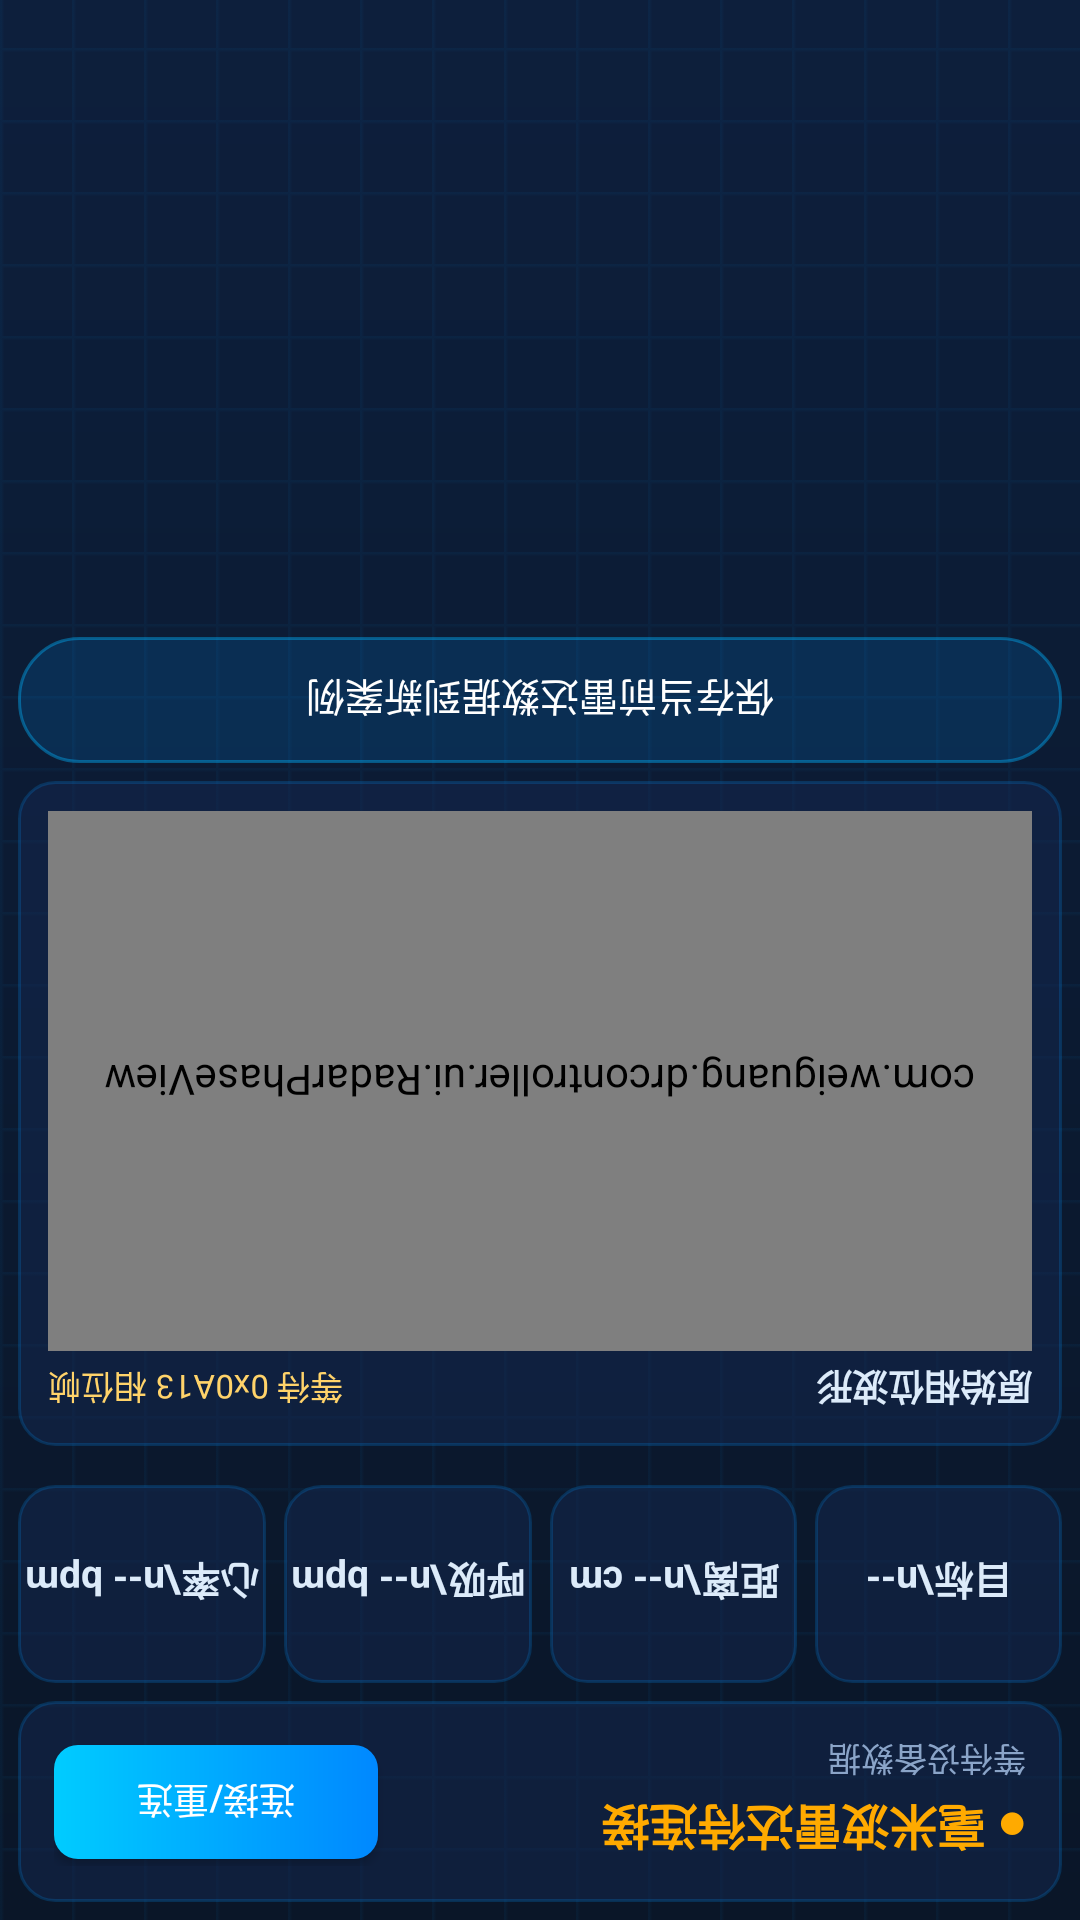

Layout XML and referenced resources for this Android screen:
<!-- AndroidManifest.xml: application theme Theme.WeiguangDRController -->
<!-- res/layout/fragment_radar_detail.xml -->
<?xml version="1.0" encoding="utf-8"?>
<ScrollView xmlns:android="http://schemas.android.com/apk/res/android"
    android:layout_width="match_parent"
    android:layout_height="match_parent"
    android:background="@drawable/bg_root_gradient"
    android:fillViewport="true"
    android:rotation="180"
    android:scrollbars="none">

    <LinearLayout
        android:layout_width="match_parent"
        android:layout_height="wrap_content"
        android:orientation="vertical"
        android:padding="6dp">

        <LinearLayout
            android:layout_width="match_parent"
            android:layout_height="wrap_content"
            android:background="@drawable/bg_card_tech"
            android:gravity="center_vertical"
            android:orientation="horizontal"
            android:padding="12dp">

            <LinearLayout android:layout_width="0dp" android:layout_height="wrap_content"
                android:layout_weight="1" android:orientation="vertical">
                <TextView android:id="@+id/radarConnectionTitle" android:layout_width="wrap_content"
                    android:layout_height="wrap_content" android:text="● 毫米波雷达待连接"
                    android:textColor="#FFAA00" android:textSize="16sp" android:textStyle="bold" />
                <TextView android:id="@+id/radarDeviceName" android:layout_width="wrap_content"
                    android:layout_height="wrap_content" android:layout_marginTop="3dp"
                    android:text="等待设备数据" android:textColor="#8AA4C8" android:textSize="11sp" />
            </LinearLayout>

            <Button android:id="@+id/radarConnectButton" android:layout_width="108dp"
                android:layout_height="38dp" android:background="@drawable/bg_btn_new"
                android:text="连接/重连" android:textAllCaps="false" android:textColor="#FFFFFF"
                android:textSize="12sp" />
        </LinearLayout>

        <LinearLayout android:layout_width="match_parent" android:layout_height="wrap_content"
            android:layout_marginTop="6dp" android:orientation="horizontal">
            <TextView android:id="@+id/radarTargetValue" style="@style/RadarValueCard" android:text="目标\n--" />
            <Space android:layout_width="6dp" android:layout_height="1dp" />
            <TextView android:id="@+id/radarDistanceValue" style="@style/RadarValueCard" android:text="距离\n-- cm" />
            <Space android:layout_width="6dp" android:layout_height="1dp" />
            <TextView android:id="@+id/radarBreathValue" style="@style/RadarValueCard" android:text="呼吸\n-- bpm" />
            <Space android:layout_width="6dp" android:layout_height="1dp" />
            <TextView android:id="@+id/radarHeartValue" style="@style/RadarValueCard" android:text="心率\n-- bpm" />
        </LinearLayout>

        <LinearLayout android:layout_width="match_parent" android:layout_height="wrap_content"
            android:layout_marginTop="6dp" android:orientation="horizontal">
            <LinearLayout android:layout_width="0dp" android:layout_height="match_parent"
                android:layout_weight="0.8" android:background="@drawable/bg_card_tech"
                android:orientation="vertical" android:padding="12dp">
                <TextView android:layout_width="wrap_content" android:layout_height="wrap_content"
                    android:text="一维目标位置" android:textColor="#FFFFFF" android:textSize="14sp"
                    android:textStyle="bold" />
                <ProgressBar android:id="@+id/radarDistanceBar" style="?android:attr/progressBarStyleHorizontal"
                    android:layout_width="match_parent" android:layout_height="18dp"
                    android:layout_marginTop="12dp" android:max="150" android:progress="0"
                    android:progressTint="#00D8FF" />
                <TextView android:id="@+id/radarRangeHint" android:layout_width="match_parent"
                    android:layout_height="wrap_content" android:gravity="center"
                    android:text="有效测量范围 40–150 cm" android:textColor="#8AA4C8"
                    android:textSize="11sp" />
                <TextView android:id="@+id/radarQualityValue" android:layout_width="match_parent"
                    android:layout_height="wrap_content" android:layout_marginTop="10dp"
                    android:text="数据质量：等待数据" android:textColor="#FFD36A" android:textSize="12sp" />
                <TextView android:id="@+id/radarTimeValue" android:layout_width="match_parent"
                    android:layout_height="wrap_content" android:layout_marginTop="5dp"
                    android:text="更新时间：--" android:textColor="#8AA4C8" android:textSize="11sp" />
            </LinearLayout>

            <Space android:layout_width="6dp" android:layout_height="1dp" />

            <LinearLayout android:layout_width="0dp" android:layout_height="match_parent"
                android:layout_weight="1.8" android:background="@drawable/bg_card_tech"
                android:orientation="vertical" android:padding="10dp">
                <LinearLayout android:layout_width="match_parent" android:layout_height="wrap_content"
                    android:orientation="horizontal">
                    <TextView android:layout_width="0dp" android:layout_height="wrap_content"
                        android:layout_weight="1" android:text="最近60秒趋势"
                        android:textColor="#FFFFFF" android:textSize="14sp" android:textStyle="bold" />
                    <TextView android:layout_width="wrap_content" android:layout_height="wrap_content"
                        android:text="●距离  ●呼吸  ●心率" android:textColor="#9AB6D8" android:textSize="10sp" />
                </LinearLayout>
                <com.weiguang.drcontroller.ui.RadarTrendView
                    android:id="@+id/radarTrendView" android:layout_width="match_parent"
                    android:layout_height="150dp" android:layout_marginTop="4dp" />
            </LinearLayout>
        </LinearLayout>

        <LinearLayout android:layout_width="match_parent" android:layout_height="wrap_content"
            android:layout_marginTop="6dp" android:background="@drawable/bg_card_tech"
            android:orientation="vertical" android:padding="10dp">
            <LinearLayout android:layout_width="match_parent" android:layout_height="wrap_content"
                android:gravity="center_vertical" android:orientation="horizontal">
                <TextView android:layout_width="0dp" android:layout_height="wrap_content"
                    android:layout_weight="1" android:text="原始相位波形"
                    android:textColor="#DCEBFA" android:textSize="12sp" android:textStyle="bold" />
                <TextView android:id="@+id/radarPhaseStatus" android:layout_width="wrap_content"
                    android:layout_height="wrap_content" android:text="等待 0x0A13 相位帧"
                    android:textColor="#FFD36A" android:textSize="11sp" />
            </LinearLayout>
            <com.weiguang.drcontroller.ui.RadarPhaseView
                android:id="@+id/radarPhaseView" android:layout_width="match_parent"
                android:layout_height="180dp" android:layout_marginTop="4dp" />
        </LinearLayout>

        <Button android:id="@+id/saveRadarSnapshotButton" android:layout_width="match_parent"
            android:layout_height="42dp" android:layout_marginTop="6dp"
            android:background="@drawable/bg_btn_view" android:text="保存当前雷达数据到新案例"
            android:textAllCaps="false" android:textColor="#FFFFFF" android:textSize="13sp" />
    </LinearLayout>
</ScrollView>
<!-- resources referenced by this layout -->
<resources>
  <!-- drawable bg_btn_new (drawable) -->
  <?xml version="1.0" encoding="utf-8"?>
  <shape xmlns:android="http://schemas.android.com/apk/res/android"
      android:shape="rectangle">
      <gradient
          android:angle="0"
          android:startColor="#0088FF"
          android:endColor="#00CCFF" />
      <corners android:radius="8dp" />
  </shape>
  <!-- drawable bg_btn_view (drawable) -->
  <?xml version="1.0" encoding="utf-8"?>
  <shape xmlns:android="http://schemas.android.com/apk/res/android"
      android:shape="rectangle">
      <solid android:color="#260096FF" />
      <corners android:radius="20dp" />
      <stroke
          android:width="1dp"
          android:color="#6600B4FF" />
  </shape>
  <!-- drawable bg_card_tech (drawable) -->
  <?xml version="1.0" encoding="utf-8"?>
  <shape xmlns:android="http://schemas.android.com/apk/res/android"
      android:shape="rectangle">
      <solid android:color="#80142850" />
      <corners android:radius="12dp" />
      <stroke
          android:width="1dp"
          android:color="#330096FF" />
  </shape>
  <!-- drawable bg_root_gradient (drawable) -->
  <?xml version="1.0" encoding="utf-8"?>
  <layer-list xmlns:android="http://schemas.android.com/apk/res/android">
      <item>
          <shape android:shape="rectangle">
              <gradient
                  android:angle="270"
                  android:startColor="#0A1628"
                  android:endColor="#0D1F3C" />
          </shape>
      </item>
      <item>
          <bitmap
              android:gravity="fill"
              android:src="@drawable/grid_pattern"
              android:tileMode="repeat" />
      </item>
  </layer-list>
  <style name="RadarValueCard">
          <item name="android:layout_width">0dp</item>
          <item name="android:layout_height">66dp</item>
          <item name="android:layout_weight">1</item>
          <item name="android:background">@drawable/bg_card_tech</item>
          <item name="android:gravity">center</item>
          <item name="android:textColor">#DCEBFA</item>
          <item name="android:textSize">13sp</item>
          <item name="android:textStyle">bold</item>
      </style>
  <style name="Theme.WeiguangDRController" parent="Base.Theme.WeiguangDRController" />
  <!-- drawable grid_pattern: png bitmap (drawable, 115 bytes) -->
  <style name="Base.Theme.WeiguangDRController" parent="Theme.Material3.DayNight.NoActionBar">
          
          
      </style>
</resources>
